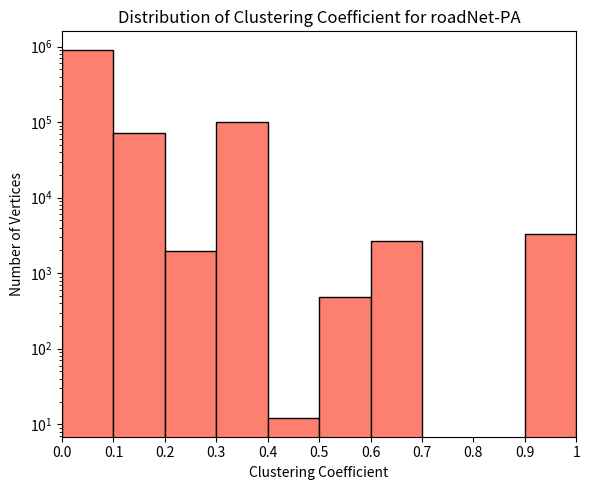

This figure's Python source: (Note: this script raises an exception after producing the figure.)
import matplotlib.pyplot as plt
import os

# Data for each graph
graph_data = {
    "roadNet-PA": ([0.0, 0.1, 0.2, 0.3, 0.4, 0.5, 0.6, 0.7, 0.8, 0.9, 1], 
                   [908765, 71439, 1974, 99501, 12, 482, 2640, 0, 0, 3279, 0]),
    "p2p-Gnutella08": ([0.0, 0.1, 0.2, 0.3, 0.4, 0.5, 0.6, 0.7, 0.8, 0.9, 1], 
                       [6119, 130, 11, 32, 0, 0, 1, 0, 0, 8, 0]),
    "soc-Slashdot0811": ([0.0, 0.1, 0.2, 0.3, 0.4, 0.5, 0.6, 0.7, 0.8, 0.9, 1], 
                          [68802, 3044, 1017, 1513, 193, 294, 367, 21, 69, 2040, 0]),
    "web-NotreDame": ([0.0, 0.1, 0.2, 0.3, 0.4, 0.5, 0.6, 0.7, 0.8, 0.9, 1], 
                       [210376, 6394, 4309, 20155, 4927, 12830, 13149, 6334, 13843, 33412, 0]),
    "com-youtube": ([0.0, 0.1, 0.2, 0.3, 0.4, 0.5, 0.6, 0.7, 0.8, 0.9, 1], 
                    [949360, 53182, 23316, 34687, 5477, 8094, 10643, 313, 1541, 48277, 0]),
    "WikiTalk": ([0.0, 0.1, 0.2, 0.3, 0.4, 0.5, 0.6, 0.7, 0.8, 0.9, 1], 
                  [2170642, 48448, 20689, 47176, 4528, 7397, 14062, 174, 1135, 80134, 0]),
    "web-BerkStan": ([0.0, 0.1, 0.2, 0.3, 0.4, 0.5, 0.6, 0.7, 0.8, 0.9, 1], 
                      [116493, 21632, 23542, 38656, 35155, 48152, 95057, 37648, 70250, 198645, 0]),
    "web-Stanford": ([0.0, 0.1, 0.2, 0.3, 0.4, 0.5, 0.6, 0.7, 0.8, 0.9, 1], 
                      [46643, 7124, 7567, 15512, 10482, 28541, 40941, 13533, 39042, 72518, 0])
}

# Plotting each graph's data
for key, (x_values, y_values) in graph_data.items():
    bar_positions = range(len(x_values))
    plt.figure(figsize=(6, 5))
    plt.bar(bar_positions, y_values, color='#fd7f6f', width=1.0, align='edge', edgecolor='black')
    plt.xlabel('Clustering Coefficient')
    plt.ylabel('Number of Vertices')
    plt.title(f'Distribution of Clustering Coefficient for {key}')
    plt.xticks(bar_positions, x_values)
    plt.xlim(0, 10)
    #make y log
    plt.yscale('log')
    plt.tight_layout()
    script_dir = os.path.dirname(os.path.abspath(__file__))
    plt.savefig(os.path.join(script_dir, f'CCdistributionLOG-{key}.png'))
    plt.show()
